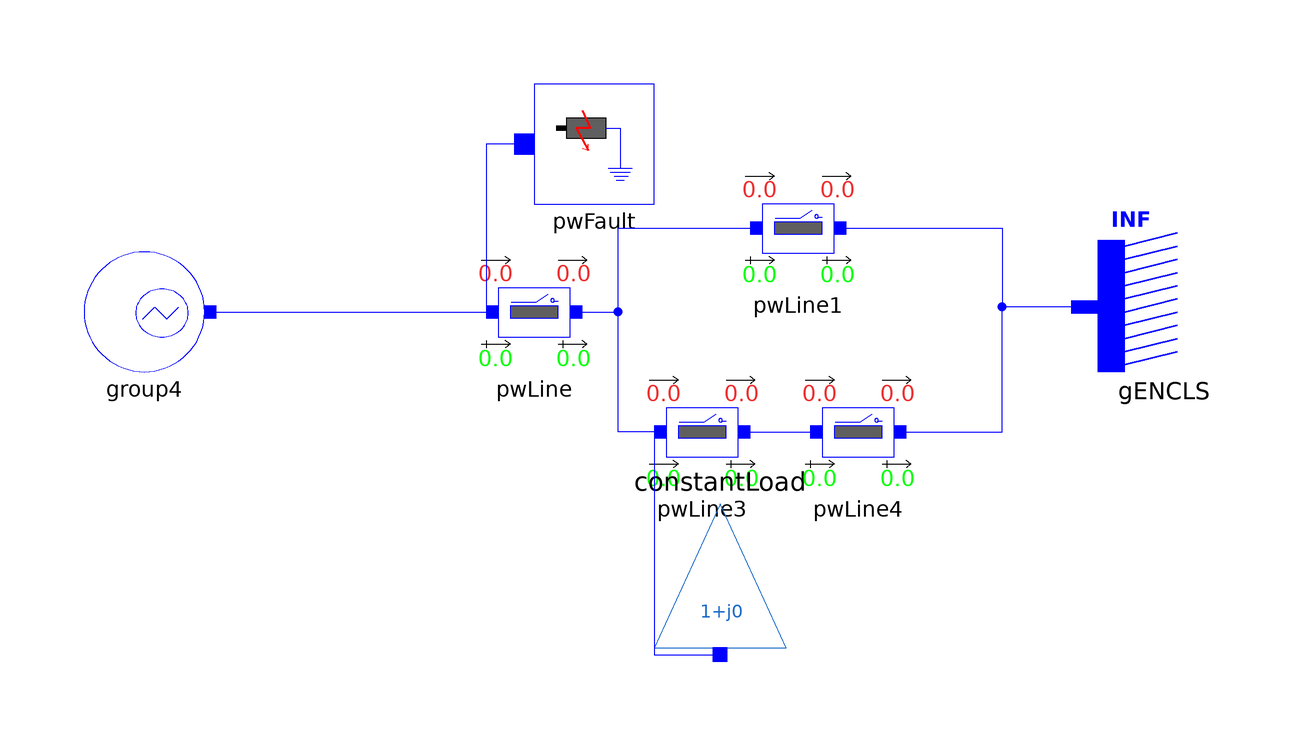

The component connection diagram of the Modelica model below, drawn from its own Placement and Line annotations.

model SMIB1L_Group4_Nordic44
  Electrical.Branches.PwLine2Openings pwLine(
    R=0.1,
    X=0.1,
    G=0.1,
    B=0.1,
    t1=100,
    t2=100) annotation (Placement(transformation(extent={{-22,-10},{-2,10}})));
  Electrical.Events.PwFault pwFault(
    R=0,
    t1=2,
    t2=2.15,
    X=-0.5) annotation (Placement(transformation(extent={{-12,18},{8,38}})));
  Electrical.Branches.PwLine2Openings pwLine1(
    R=0.1,
    X=0.1,
    G=0.1,
    B=0.1,
    t1=100,
    t2=100) annotation (Placement(transformation(extent={{22,4},{42,24}})));
  Electrical.Branches.PwLine2Openings pwLine3(
    R=0.1,
    X=0.1,
    G=0.1,
    B=0.1,
    t2=100,
    t1=100) annotation (Placement(transformation(extent={{6,-30},{26,-10}})));
  Electrical.Loads.PSSE.Load_variation constantLoad(
    angle_0=-0.57627,
    S_p(re=0.5, im=0.1),
    S_i(im=0, re=0),
    S_y(re=0, im=0),
    a(re=1, im=0),
    b(re=0, im=1),
    PQBRAK=0.7,
    V_0=0.991992,
    t1=2,
    d_P=5*0.01,
    d_t=0) annotation (Placement(transformation(
        extent={{11,-12},{-11,12}},
        rotation=180,
        origin={19,-44})));
  Electrical.Branches.PwLine2Openings pwLine4(
    R=0.1,
    X=0.1,
    G=0.1,
    B=0.1,
    t2=100,
    t1=100) annotation (Placement(transformation(extent={{32,-30},{52,-10}})));
  Electrical.Machines.PSSE.GENCLS.GENCLS gENCLS(
    M_b=0.1,
    X_d=0.2,
    P_0=0.01*10.01716,
    Q_0=0.01*8.006525,
    V_0=1,
    H=0,
    D=0,
    angle_0=-3.00563e-7) annotation (Placement(transformation(extent={{104,-10},{82,12}})));
  iPSL.Examples.N44_Groups.Configuration.Group4 group4 annotation (Placement(transformation(rotation=0, extent={{-87,-10},{-67,10}})));
equation
  connect(pwFault.p, pwLine.p) annotation (Line(
      points={{-13.6667,28},{-20,28},{-20,0},{-19,0},{-19,0}},
      color={0,0,255},
      smooth=Smooth.None));
  connect(pwLine.n, pwLine1.p) annotation (Line(
      points={{-5,0},{2,0},{2,14},{25,14}},
      color={0,0,255},
      smooth=Smooth.None));
  connect(pwLine3.p, pwLine1.p) annotation (Line(
      points={{9,-20},{2,-20},{2,14},{25,14}},
      color={0,0,255},
      smooth=Smooth.None));
  connect(pwLine3.n, pwLine4.p) annotation (Line(
      points={{23,-20},{35,-20}},
      color={0,0,255},
      smooth=Smooth.None));
  connect(pwLine1.n, gENCLS.p) annotation (Line(
      points={{39,14},{66,14},{66,0.834604},{79.8,0.834604}},
      color={0,0,255},
      smooth=Smooth.None));
  connect(pwLine4.n, gENCLS.p) annotation (Line(
      points={{49,-20},{66,-20},{66,0.834604},{79.8,0.834604}},
      color={0,0,255},
      smooth=Smooth.None));
  connect(pwLine3.p, constantLoad.p) annotation (Line(
      points={{9,-20},{8,-20},{8,-57.2},{19,-57.2}},
      color={0,0,255},
      smooth=Smooth.None));
  connect(group4.p, pwLine.p) annotation (Line(
      points={{-66,0},{-19,0}},
      color={0,0,255},
      smooth=Smooth.None));
  annotation (
    Diagram(coordinateSystem(
        extent={{-100,-100},{100,100}},
        preserveAspectRatio=true,
        initialScale=0.1,
        grid={1,1}), graphics),
    Icon(coordinateSystem(
        extent={{-100,-100},{100,100}},
        preserveAspectRatio=true,
        initialScale=0.1,
        grid={1,1})),
    Documentation(revisions="<html>
<!--DISCLAIMER-->
<p>Copyright 2015-2016 RTE (France), SmarTS Lab (Sweden), AIA (Spain) and DTU (Denmark)</p>
<ul>
<li>RTE: <a href=\"http://www.rte-france.com\">http://www.rte-france.com</a></li>
<li>SmarTS Lab, research group at KTH: <a href=\"https://www.kth.se/en\">https://www.kth.se/en</a></li>
<li>AIA: <a href=\"http://www.aia.es/en/energy\"> http://www.aia.es/en/energy</a></li>
<li>DTU: <a href=\"http://www.dtu.dk/english\"> http://www.dtu.dk/english</a></li>
</ul>
<p>The authors can be contacted by email: <a href=\"mailto:info@itesla-ipsl.org\">info@itesla-ipsl.org</a></p>

<p>This Source Code Form is subject to the terms of the Mozilla Public License, v. 2.0. </p>
<p>If a copy of the MPL was not distributed with this file, You can obtain one at <a href=\"http://mozilla.org/MPL/2.0/\"> http://mozilla.org/MPL/2.0</a>.</p>
</html>"));
end SMIB1L_Group4_Nordic44;